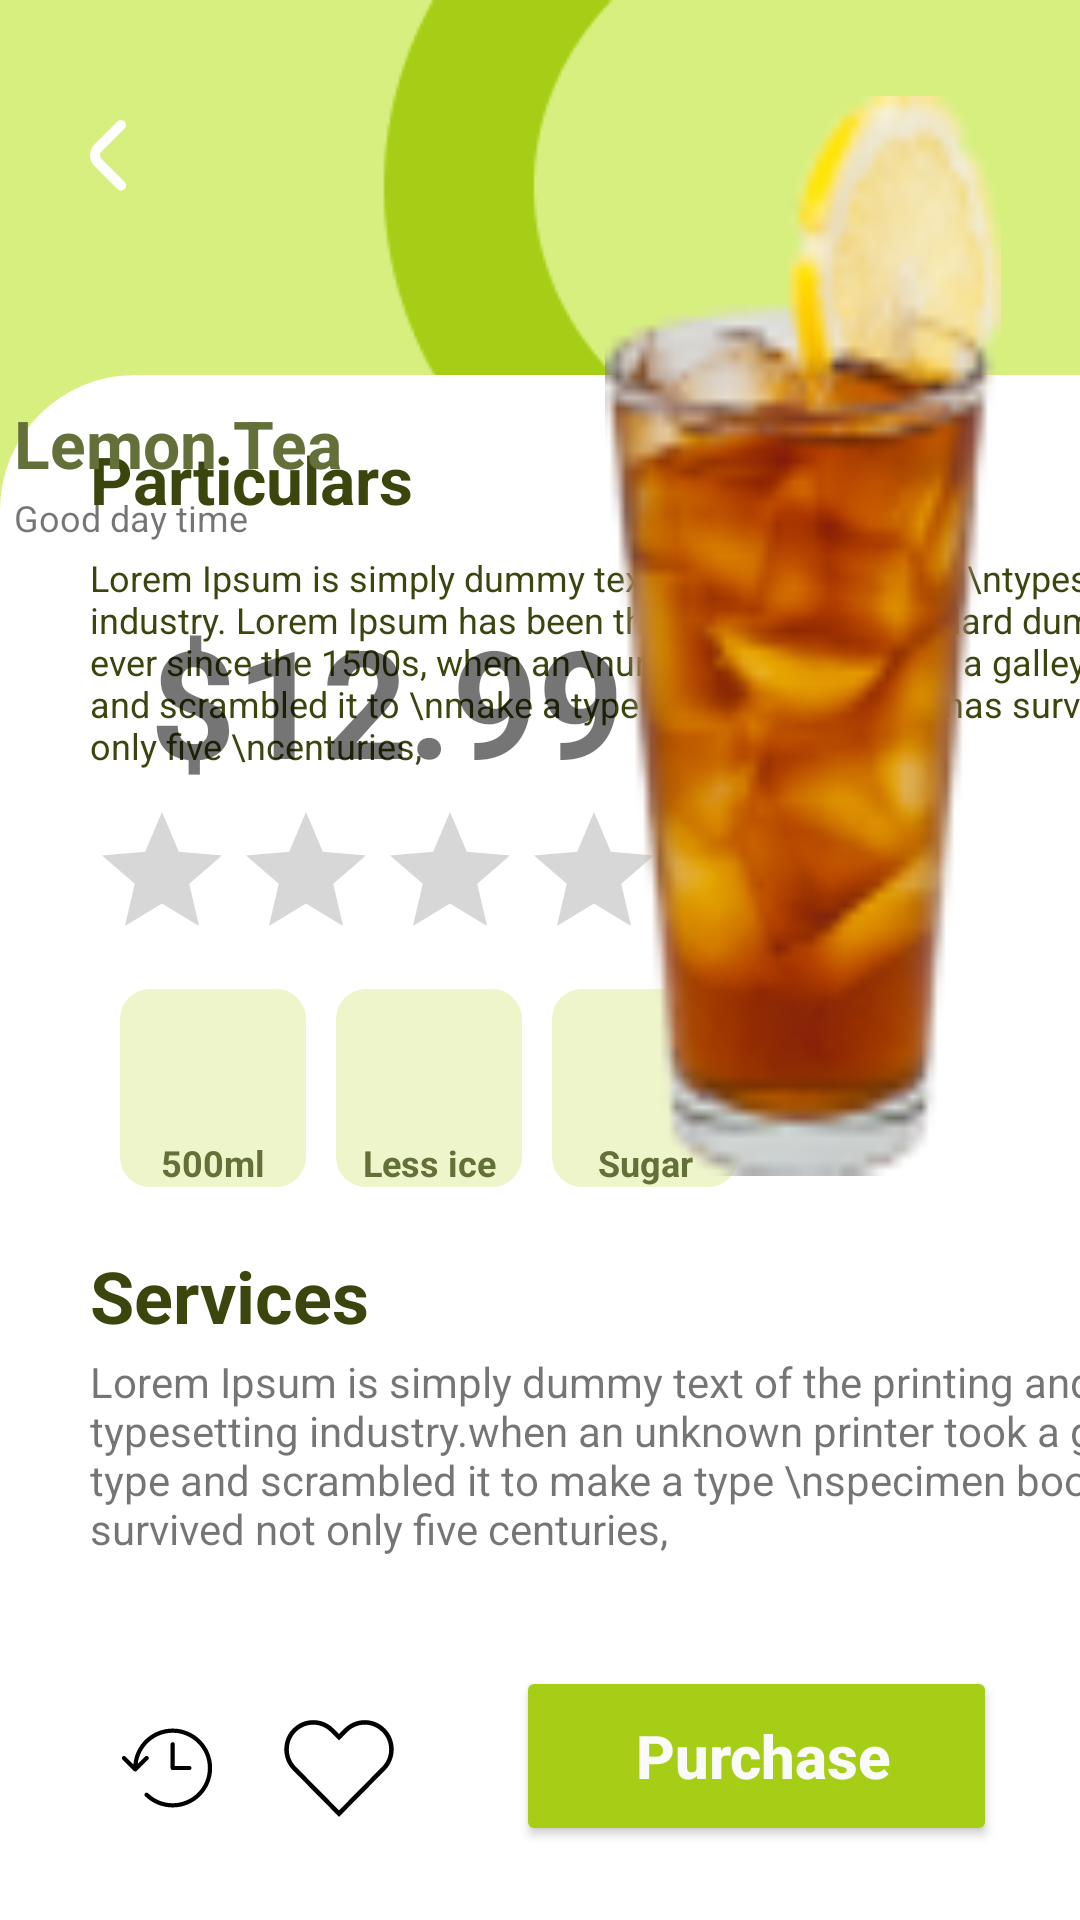

Produce the Android XML layout that renders to this screen, including the resource entries it uses.
<!-- AndroidManifest.xml: application theme Theme.FoodOrder -->
<!-- res/layout/activity_item_details.xml -->
<?xml version="1.0" encoding="utf-8"?>
<androidx.constraintlayout.widget.ConstraintLayout xmlns:android="http://schemas.android.com/apk/res/android"
    xmlns:app="http://schemas.android.com/apk/res-auto"
    xmlns:tools="http://schemas.android.com/tools"
    android:layout_width="match_parent"
    android:layout_height="match_parent"
    android:background="@drawable/backbg"
    tools:context=".ItemDetails">

    <LinearLayout
        android:layout_width="413dp"
        android:layout_height="515dp"
        android:background="@drawable/details_bg"
        android:orientation="vertical"
        app:layout_constraintBottom_toBottomOf="parent"
        app:layout_constraintEnd_toEndOf="parent"
        app:layout_constraintHorizontal_bias="0.0"
        app:layout_constraintStart_toStartOf="parent">


        <TextView
            android:id="@+id/textView8"
            android:layout_width="wrap_content"
            android:layout_height="wrap_content"
            android:layout_marginLeft="30dp"
            android:layout_marginTop="20dp"
            android:text="Particulars"
            android:textColor="#3A460D"
            android:textSize="22dp"
            android:textStyle="bold" />

        <TextView
            android:id="@+id/textView9"
            android:layout_width="wrap_content"
            android:layout_height="wrap_content"
            android:layout_marginLeft="30dp"
            android:layout_marginTop="10dp"
            android:text="Lorem Ipsum is simply dummy text of the printing and \ntypesetting industry. Lorem Ipsum has been the industry's \nstandard dummy text ever since the 1500s, when an \nunknown printer took a galley of type and scrambled it to \nmake a type specimen book. It has survived not only five \ncenturies,"
            android:textColor="#3A460D"
            android:textSize="12dp" />

        <RatingBar
            android:id="@+id/ratingBar"
            android:layout_width="wrap_content"
            android:layout_height="43dp"
            android:layout_marginLeft="30dp"
            android:layout_marginTop="10dp"
            tools:ignore="SpeakableTextPresentCheck" />

        <LinearLayout
            android:layout_width="wrap_content"
            android:layout_height="wrap_content"
            android:orientation="horizontal">

            <TextView
                android:id="@+id/textView10"
                android:layout_width="62dp"
                android:layout_height="66dp"
                android:layout_marginLeft="40dp"
                android:layout_marginTop="20dp"
                android:background="@drawable/ml_defin"
                android:gravity="bottom|center_horizontal"
                android:text="500ml"
                android:textColor="#647039"
                android:textSize="12dp"
                android:textStyle="bold" />

            <TextView
                android:id="@+id/textView11"
                android:layout_width="62dp"
                android:layout_height="66dp"
                android:layout_marginLeft="10dp"
                android:layout_marginTop="20dp"
                android:background="@drawable/ml_defin"
                android:gravity="bottom|center_horizontal"
                android:text="Less ice"
                android:textColor="#647039"
                android:textSize="12dp"
                android:textStyle="bold" />

            <TextView
                android:id="@+id/textView12"
                android:layout_width="62dp"
                android:layout_height="66dp"
                android:layout_marginLeft="10dp"
                android:layout_marginTop="20dp"
                android:background="@drawable/ml_defin"
                android:gravity="bottom|center_horizontal"
                android:text="Sugar"
                android:textColor="#647039"
                android:textSize="12dp"
                android:textStyle="bold" />
        </LinearLayout>

        <TextView
            android:id="@+id/textView13"
            android:layout_width="wrap_content"
            android:layout_height="wrap_content"
            android:layout_marginLeft="30dp"
            android:layout_marginTop="20dp"
            android:text="Services"
            android:textColor="#3A460D"
            android:textSize="24dp"
            android:textStyle="bold" />

        <TextView
            android:id="@+id/textView14"
            android:layout_width="match_parent"
            android:layout_height="wrap_content"
            android:layout_marginLeft="30dp"
            android:layout_marginTop="3dp"
            android:text="Lorem Ipsum is simply dummy text of the printing and typesetting industry.when an unknown printer took a galley of type and scrambled it to make a type \nspecimen book. It has survived not only five centuries,"/>

        <LinearLayout
            android:layout_width="match_parent"
            android:layout_height="match_parent"
            android:layout_marginTop="20dp"
            android:orientation="horizontal">

            <ImageView
                android:id="@+id/imageView5"
                android:layout_width="37dp"
                android:layout_height="36dp"
                android:layout_gravity="center"
                android:layout_marginLeft="37dp"
                app:srcCompat="@drawable/history" />

            <ImageView
                android:id="@+id/imageView6"
                android:layout_width="38dp"
                android:layout_height="38dp"
                android:layout_gravity="center"
                android:layout_marginLeft="20dp"
                app:srcCompat="@drawable/like" />

            <Button
                android:id="@+id/button"
                android:layout_width="wrap_content"
                android:layout_height="60dp"
                android:layout_gravity="center_vertical|end"
                android:layout_marginLeft="40dp"
                android:layout_marginBottom="4dp"
                android:backgroundTint="#A6CE16"
                android:padding="5dp"
                android:paddingLeft="20dp"
                android:paddingTop="5dp"
                android:text="       Purchase      "
                android:textAllCaps="false"
                android:textColor="#FAFAFA"
                android:textColorHint="#FFFFFF"
                android:textSize="20dp"
                android:textStyle="bold"
                app:cornerRadius="50dp" />
        </LinearLayout>

    </LinearLayout>

    <ImageView
        android:id="@+id/sbackbtn"
        android:layout_width="wrap_content"
        android:layout_height="wrap_content"
        android:layout_marginStart="30dp"
        android:layout_marginTop="40dp"
        app:layout_constraintStart_toStartOf="parent"
        app:layout_constraintTop_toTopOf="parent"
        app:srcCompat="@drawable/detailsback" />

    <TextView
        android:id="@+id/tit"
        android:layout_width="wrap_content"
        android:layout_height="wrap_content"
        android:layout_marginStart="30dp"
        android:layout_marginTop="69dp"
        android:layout_marginEnd="271dp"
        android:text="Lemon Tea"
        android:textColor="#647039"
        android:textSize="22dp"
        android:textStyle="bold"
        app:layout_constraintEnd_toEndOf="parent"
        app:layout_constraintStart_toStartOf="parent"
        app:layout_constraintTop_toBottomOf="@+id/sbackbtn" />

    <TextView
        android:id="@+id/textView5"
        android:layout_width="wrap_content"
        android:layout_height="wrap_content"
        android:layout_marginTop="2dp"
        android:text="Good day time"
        android:textSize="12sp"
        app:layout_constraintEnd_toEndOf="@+id/tit"
        app:layout_constraintHorizontal_bias="0.0"
        app:layout_constraintStart_toStartOf="@+id/tit"
        app:layout_constraintTop_toBottomOf="@+id/tit" />

    <TextView
        android:id="@+id/textView6"
        android:layout_width="wrap_content"
        android:layout_height="wrap_content"
        android:layout_marginStart="50dp"
        android:layout_marginTop="200dp"
        android:layout_marginEnd="191dp"
        android:text="$12.99"
        android:textSize="50dp"
        android:textStyle="bold"
        app:layout_constraintEnd_toEndOf="parent"
        app:layout_constraintHorizontal_bias="0.0"
        app:layout_constraintStart_toStartOf="parent"
        app:layout_constraintTop_toTopOf="parent" />

    <ImageView
        android:id="@+id/ima"
        android:layout_width="132dp"
        android:layout_height="360dp"
        android:layout_marginTop="32dp"
        android:scaleType="fitXY"
        app:layout_constraintEnd_toEndOf="parent"
        app:layout_constraintHorizontal_bias="0.885"
        app:layout_constraintStart_toStartOf="parent"
        app:layout_constraintTop_toTopOf="parent"
        app:srcCompat="@drawable/tea1" />


</androidx.constraintlayout.widget.ConstraintLayout>
<!-- resources referenced by this layout -->
<resources>
  <!-- drawable backbg: png bitmap (drawable, 5558 bytes) -->
  <!-- drawable details_bg (drawable) -->
  <?xml version="1.0" encoding="utf-8"?>
  <shape android:shape="rectangle" xmlns:android="http://schemas.android.com/apk/res/android">
      <solid android:color="@color/white"></solid>
      <corners android:topLeftRadius="45dp"
          android:topRightRadius="45dp"></corners>
  </shape>
  <!-- drawable detailsback (drawable) -->
  <vector xmlns:android="http://schemas.android.com/apk/res/android"
      android:width="12dp"
      android:height="24dp"
      android:viewportWidth="12"
      android:viewportHeight="24">
    <path
        android:pathData="M11.508,23.008C11.823,22.693 12,22.266 12,21.82C12,21.375 11.823,20.947 11.508,20.632L3.803,12.928C3.497,12.608 3.326,12.183 3.326,11.74C3.326,11.297 3.497,10.871 3.803,10.552L11.508,2.847C11.814,2.53 11.983,2.106 11.98,1.665C11.976,1.225 11.799,0.804 11.488,0.492C11.176,0.181 10.755,0.004 10.314,0C9.874,-0.004 9.449,0.166 9.132,0.472L1.428,8.175C0.511,9.135 0,10.411 0,11.739C0,13.066 0.511,14.343 1.428,15.303L9.132,23.008C9.448,23.323 9.875,23.5 10.32,23.5C10.766,23.5 11.193,23.323 11.508,23.008Z"
        android:fillColor="#ffffff"/>
  </vector>
  <!-- drawable history (drawable) -->
  <vector android:height="24dp" android:viewportHeight="512"
      android:viewportWidth="512" android:width="24dp" xmlns:android="http://schemas.android.com/apk/res/android">
      <path android:fillColor="#FF000000" android:pathData="M282.87,69c-97.43,0 -177.67,74.89 -186.23,170.13l-37.44,-37.44c-3.9,-3.9 -10.24,-3.9 -14.14,0c-3.9,3.9 -3.9,10.24 0,14.14l53.74,53.74c1.95,1.95 4.51,2.93 7.07,2.93s5.12,-0.98 7.07,-2.93l53.74,-53.74c3.9,-3.9 3.9,-10.24 0,-14.14c-3.9,-3.9 -10.24,-3.9 -14.14,0l-35.62,35.62C126.25,153.99 197.11,89 282.87,89c92.08,0 167,74.92 167,167s-74.92,167 -167,167c-43.86,0 -85.29,-16.87 -116.66,-47.51c-3.95,-3.86 -10.28,-3.78 -14.14,0.17c-3.86,3.95 -3.78,10.28 0.17,14.14C187.37,424.11 233.76,443 282.87,443c103.11,0 187,-83.89 187,-187S385.98,69 282.87,69z"/>
      <path android:fillColor="#FF000000" android:pathData="M282.87,133.6c-5.52,0 -10,4.48 -10,10V256c0,5.52 4.48,10 10,10h79.21c5.52,0 10,-4.48 10,-10c0,-5.52 -4.48,-10 -10,-10H292.87V143.6C292.87,138.07 288.39,133.6 282.87,133.6z"/>
  </vector>
  <!-- drawable like (drawable) -->
  <vector android:height="24dp" android:viewportHeight="50"
      android:viewportWidth="50" android:width="24dp" xmlns:android="http://schemas.android.com/apk/res/android">
      <path android:fillColor="#FF000000" android:pathData="M45.281,25.915c4.949,-5.004 4.949,-13.146 0,-18.15C42.881,5.337 39.688,4 36.292,4c-0.001,0 -0.001,0 -0.001,0c-3.396,0 -6.59,1.337 -8.991,3.765L25,10.09l-2.3,-2.325C20.299,5.337 17.106,4 13.709,4c-3.396,0 -6.589,1.337 -8.99,3.765c-4.949,5.004 -4.949,13.146 0,18.15L25,46.422L45.281,25.915zM6.141,9.171C8.163,7.126 10.852,6 13.709,6c2.858,0 5.547,1.126 7.569,3.171L25,12.935l3.722,-3.764C30.744,7.126 33.433,6 36.291,6c2.858,0 5.546,1.126 7.568,3.171c4.183,4.229 4.183,11.109 0,15.338L25,43.578L6.141,24.509C1.958,20.28 1.958,13.399 6.141,9.171z"/>
  </vector>
  <!-- drawable ml_defin (drawable) -->
  <?xml version="1.0" encoding="utf-8"?>
  <shape android:shape="rectangle" xmlns:android="http://schemas.android.com/apk/res/android">
      <solid android:color="#EFF5CA"></solid>
      <corners android:radius="10dp"></corners>
  </shape>
  <!-- drawable tea1: png bitmap (drawable, 9429 bytes) -->
  <style name="Theme.FoodOrder" parent="Theme.MaterialComponents.Light.NoActionBar">
          
          <item name="colorPrimary">@color/white</item>
          <item name="colorPrimaryVariant">#E5E5E5</item>
          <item name="colorOnPrimary">@color/white</item>
          
          <item name="colorSecondary">@color/teal_200</item>
          <item name="colorSecondaryVariant">@color/teal_700</item>
          <item name="colorOnSecondary">@color/black</item>
          
          <item name="android:statusBarColor">?attr/colorPrimaryVariant</item>
          
      </style>
  <!-- not gathered from this repository: default colours our renderer supplied (Android Studio template values) -->
  <color name="teal_200">#FF03DAC5</color>
  <color name="teal_700">#FF018786</color>
  <color name="black">#FF000000</color>
  <color name="white">#FFFFFFFF</color>
</resources>
